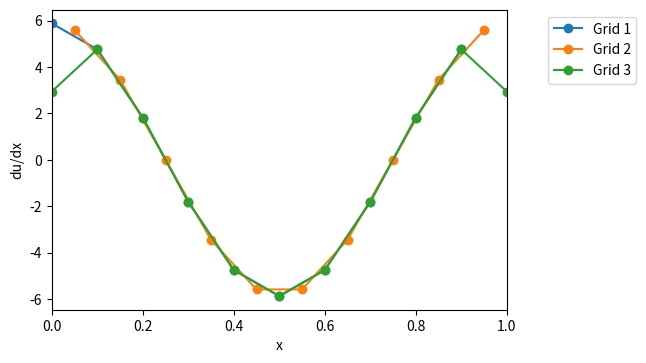

Source code (Python):
import numpy as np
import matplotlib.pyplot as plt


delta_x = 0.1

# Note that this grid could also be created using various built-in functions, such as:
#  grid_1 = np.linspace(0, 0.9, 10)
#  grid_1 = np.arange(0, 1, 0.1)
grid_1 = np.array([0., 0.1, 0.2, 0.3, 0.4, 0.5, 0.6, 0.7, 0.8, 0.9])
grid_2 = np.array([0.05, 0.15, 0.25, 0.35, 0.45, 0.55, 0.65, 0.75, 0.85, 0.95])
grid_3 = np.array([0., 0.1, 0.2, 0.3, 0.4, 0.5, 0.6, 0.7, 0.8, 0.9, 1.0])
U_grid1 = np.sin( 2 * np.pi * grid_1 )
U_grid2 = np.sin( 2 * np.pi * grid_2 )
U_grid3 = np.sin( 2 * np.pi * grid_3 )

dudx_grid1 = ( np.roll(U_grid1, -1) - np.roll(U_grid1, 1) ) / ( 2 * delta_x )
dudx_grid2 = ( np.roll(U_grid2, -1) - np.roll(U_grid2, 1) ) / ( 2 * delta_x )
dudx_grid3 = ( np.roll(U_grid3, -1) - np.roll(U_grid3, 1) ) / ( 2 * delta_x )


gridspec_props = dict(left = 0.1, right = 0.75, bottom = 0.15, top = 0.9) # you can adjust these numbers to adjust the margins in your figures
fig, axes = plt.subplots(1, 1, figsize=(7,4), gridspec_kw = gridspec_props)

plt.plot(grid_1, dudx_grid1, '-o', label = 'Grid 1')
plt.plot(grid_2, dudx_grid2, '-o', label = 'Grid 2')
plt.plot(grid_3, dudx_grid3, '-o', label = 'Grid 3')

plt.legend(bbox_to_anchor=(1., 0, 0.3, 1))

plt.xlim(0, 1)

plt.xlabel('x')
plt.ylabel('du/dx')

plt.savefig('Question_1a.pdf')
plt.show()
